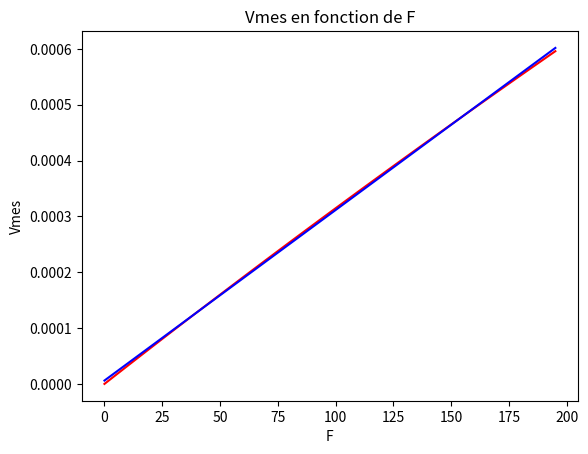

Recreate this plot in Python.
import numpy as np
import matplotlib.pyplot as plt

F = np.arange(0,200,5)

K=2.08
R=10

v = 0.3
S=10 ** -8
E=1.6* 10 **11
DR=(K*R*F)/(S*E)
Ia=10 ** -3

Vmes = ((R * DR) / (4*R + DR)) * Ia


plt.figure()
pente, oo = np.polyfit(F,Vmes,1)
plt.plot (F,Vmes, 'r')
plt.plot (F,pente*F+oo, 'b')
plt.title ("Vmes en fonction de F")
plt.xlabel ("F")
plt.ylabel ("Vmes")
plt.show()

# Q9 : Erreur de linéarité
# """

print(pente*F+oo)
print(Vmes)
erreur_lin = np.max(pente*F+oo - Vmes)
print(erreur_lin)




